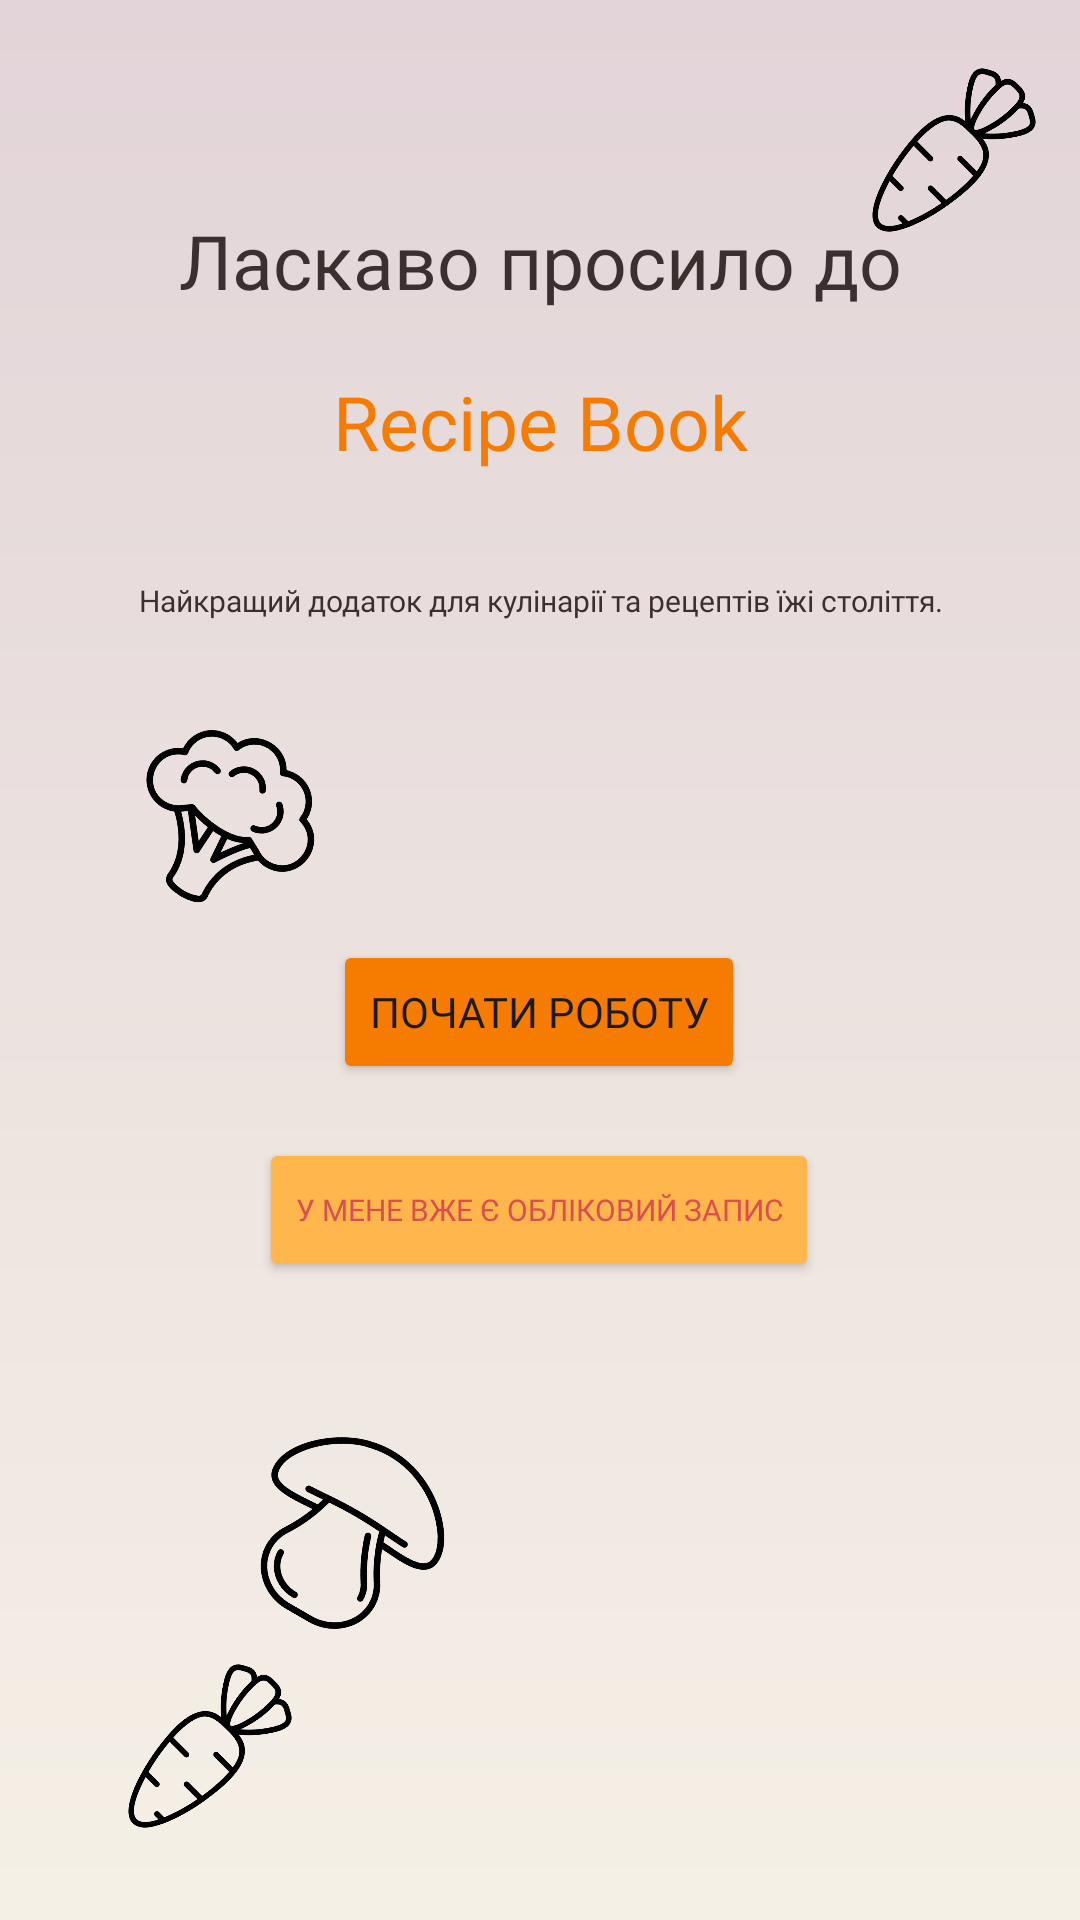

Write the Android layout XML for this screen, with the resource values it uses.
<!-- AndroidManifest.xml: application theme Theme.RecipeBookKotlin -->
<!-- res/layout/activity_main.xml -->
<?xml version="1.0" encoding="utf-8"?>
<androidx.constraintlayout.widget.ConstraintLayout xmlns:android="http://schemas.android.com/apk/res/android"
    xmlns:app="http://schemas.android.com/apk/res-auto"
    xmlns:tools="http://schemas.android.com/tools"
    android:id="@+id/main"
    android:background="@drawable/gradient_background"
    android:layout_width="match_parent"
    android:layout_height="match_parent"
    tools:context=".MainActivity">


    <TextView
        android:id="@+id/textView_welcome"
        android:layout_width="wrap_content"
        android:layout_height="wrap_content"
        android:layout_marginTop="70dp"
        android:elevation="10dp"
        android:fontFamily="@font/opensans_bold"
        android:text="@string/welcome"
        android:textColor="@color/textColor"
        android:textSize="25sp"
        app:layout_constraintEnd_toEndOf="parent"
        app:layout_constraintStart_toStartOf="parent"
        app:layout_constraintTop_toTopOf="parent" />

    <TextView
        android:id="@+id/textView_welcome2"
        android:layout_width="280dp"
        android:layout_height="wrap_content"
        android:layout_marginTop="36dp"
        android:elevation="10dp"
        android:fontFamily="@font/opensans_bold"
        android:gravity="center_horizontal"
        android:text="@string/description"
        android:textColor="@color/textColor"
        android:textSize="10sp"
        app:layout_constraintEnd_toEndOf="parent"
        app:layout_constraintHorizontal_bias="0.503"
        app:layout_constraintStart_toStartOf="parent"
        app:layout_constraintTop_toBottomOf="@+id/textView_recipeBook" />

    <TextView
        android:id="@+id/textView_recipeBook"
        android:layout_width="wrap_content"
        android:layout_height="wrap_content"
        android:layout_marginTop="20dp"
        android:elevation="10dp"
        android:textSize="25sp"
        android:fontFamily="@font/opensans_bold"
        android:text="@string/recipeBook"
        android:textColor="@color/orange"
        app:layout_constraintEnd_toEndOf="parent"
        app:layout_constraintHorizontal_bias="0.501"
        app:layout_constraintStart_toStartOf="parent"
        app:layout_constraintTop_toBottomOf="@+id/textView_welcome" />

    <Button
        android:id="@+id/buttonLogin"
        android:layout_width="wrap_content"
        android:layout_height="wrap_content"
        android:layout_marginTop="156dp"
        android:backgroundTint="@color/orange"
        android:elevation="10dp"
        android:fontFamily="@font/opensans_bold"
        android:text="@string/buttonLogin"
        app:layout_constraintEnd_toEndOf="parent"
        app:layout_constraintHorizontal_bias="0.498"
        app:layout_constraintStart_toStartOf="parent"
        app:layout_constraintTop_toBottomOf="@+id/textView_recipeBook" />

    <Button
        android:id="@+id/buttonRegistration"
        android:layout_width="wrap_content"
        android:layout_height="wrap_content"
        android:layout_marginTop="18dp"
        android:backgroundTint="@color/softerOrange"
        android:elevation="10dp"
        android:fontFamily="@font/opensans_bold"
        android:text="@string/buttonRegistration"
        android:textSize="10sp"
        android:textColor="@color/red"
        app:layout_constraintEnd_toEndOf="parent"
        app:layout_constraintHorizontal_bias="0.498"
        app:layout_constraintStart_toStartOf="parent"
        app:layout_constraintTop_toBottomOf="@+id/buttonLogin" />

    <ImageView
        android:id="@+id/imageViewBackground"
        android:layout_width="50dp"
        android:layout_height="50dp"
        android:layout_marginStart="16dp"
        android:layout_marginTop="32dp"
        app:layout_constraintStart_toStartOf="parent"
        app:layout_constraintTop_toTopOf="parent"
        app:srcCompat="@drawable/mushroom" />

    <ImageView
        android:id="@+id/imageViewBackground2"
        android:layout_width="50dp"
        android:layout_height="50dp"
        android:layout_marginEnd="36dp"
        android:layout_marginBottom="16dp"
        app:layout_constraintBottom_toBottomOf="parent"
        app:layout_constraintEnd_toEndOf="parent"
        app:srcCompat="@drawable/mushroom" />

    <ImageView
        android:id="@+id/imageViewBackground3"
        android:layout_width="60dp"
        android:layout_height="60dp"
        android:layout_marginStart="40dp"
        android:layout_marginBottom="28dp"
        app:layout_constraintBottom_toBottomOf="parent"
        app:layout_constraintStart_toStartOf="parent"
        app:srcCompat="@drawable/corrots" />

    <ImageView
        android:id="@+id/imageViewBackground4"
        android:layout_width="60dp"
        android:layout_height="60dp"
        android:layout_marginTop="20dp"
        android:layout_marginEnd="12dp"
        app:layout_constraintEnd_toEndOf="parent"
        app:layout_constraintTop_toTopOf="parent"
        app:srcCompat="@drawable/corrots" />

    <ImageView
        android:id="@+id/imageViewBackground5"
        android:layout_width="60dp"
        android:layout_height="60dp"
        android:layout_marginTop="140dp"
        android:layout_marginEnd="16dp"
        app:layout_constraintEnd_toEndOf="parent"
        app:layout_constraintTop_toBottomOf="@+id/imageViewBackground4"
        app:srcCompat="@drawable/eggplant" />

    <ImageView
        android:id="@+id/imageViewBackground6"
        android:layout_width="70dp"
        android:layout_height="70dp"
        android:layout_marginStart="40dp"
        android:layout_marginTop="156dp"
        android:rotation="30"
        app:layout_constraintStart_toStartOf="parent"
        app:layout_constraintTop_toBottomOf="@+id/imageViewBackground"
        app:srcCompat="@drawable/vegetable" />

    <ImageView
        android:id="@+id/imageViewBackground7"
        android:layout_width="70dp"
        android:layout_height="70dp"
        android:layout_marginStart="80dp"
        android:layout_marginTop="168dp"
        android:rotation="30"
        app:layout_constraintStart_toStartOf="parent"
        app:layout_constraintTop_toBottomOf="@+id/imageViewBackground6"
        app:srcCompat="@drawable/champignon" />

    <ImageView
        android:id="@+id/imageViewBackground8"
        android:layout_width="70dp"
        android:layout_height="70dp"
        android:layout_marginStart="308dp"
        android:layout_marginTop="228dp"
        android:rotation="10"
        app:layout_constraintStart_toStartOf="parent"
        app:layout_constraintTop_toBottomOf="@+id/imageViewBackground6"
        app:srcCompat="@drawable/eggplant" />


</androidx.constraintlayout.widget.ConstraintLayout>
<!-- resources referenced by this layout -->
<resources>
  <color name="orange">#F57C00</color>
  <color name="red">#D94F4F</color>
  <color name="softerOrange">#FFB74D</color>
  <color name="textColor">#3C2F2F</color>
  <!-- drawable champignon: png bitmap (drawable, 16908 bytes) -->
  <!-- drawable corrots: png bitmap (drawable, 16257 bytes) -->
  <!-- drawable gradient_background (drawable) -->
  <?xml version="1.0" encoding="utf-8"?>
  <shape xmlns:android="http://schemas.android.com/apk/res/android">
      <gradient
          android:startColor="#f5f0e6"
          android:endColor="#e2d4d8"
          android:angle="90">
      </gradient>
  
  </shape>
  <!-- drawable vegetable: png bitmap (drawable, 18771 bytes) -->
  <string name="buttonLogin">Почати Роботу</string>
  <string name="buttonRegistration">У мене вже є обліковий запис</string>
  <string name="description">Найкращий додаток для кулінарії та рецептів їжі століття.</string>
  <string name="recipeBook">Recipe Book</string>
  <string name="welcome">Ласкаво просило до</string>
  <style name="Theme.RecipeBookKotlin" parent="Base.Theme.RecipeBookKotlin" />
  <style name="Base.Theme.RecipeBookKotlin" parent="Theme.Material3.DayNight.NoActionBar">
          
          
      </style>
</resources>
